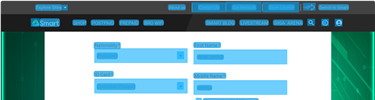
Task: Mobile Testing Project
Workflow: Customer Information Page_Philippines_Passport

Step 1: Get Nationality & ID Type on the flutter-view

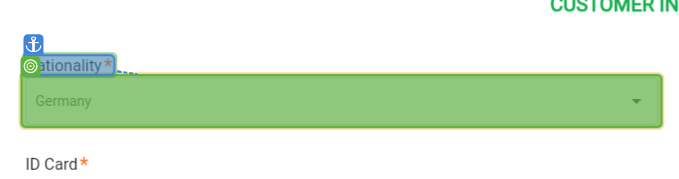
Step 2: get-text

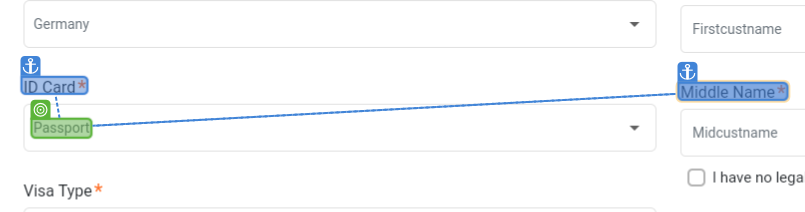
Step 3: get-text

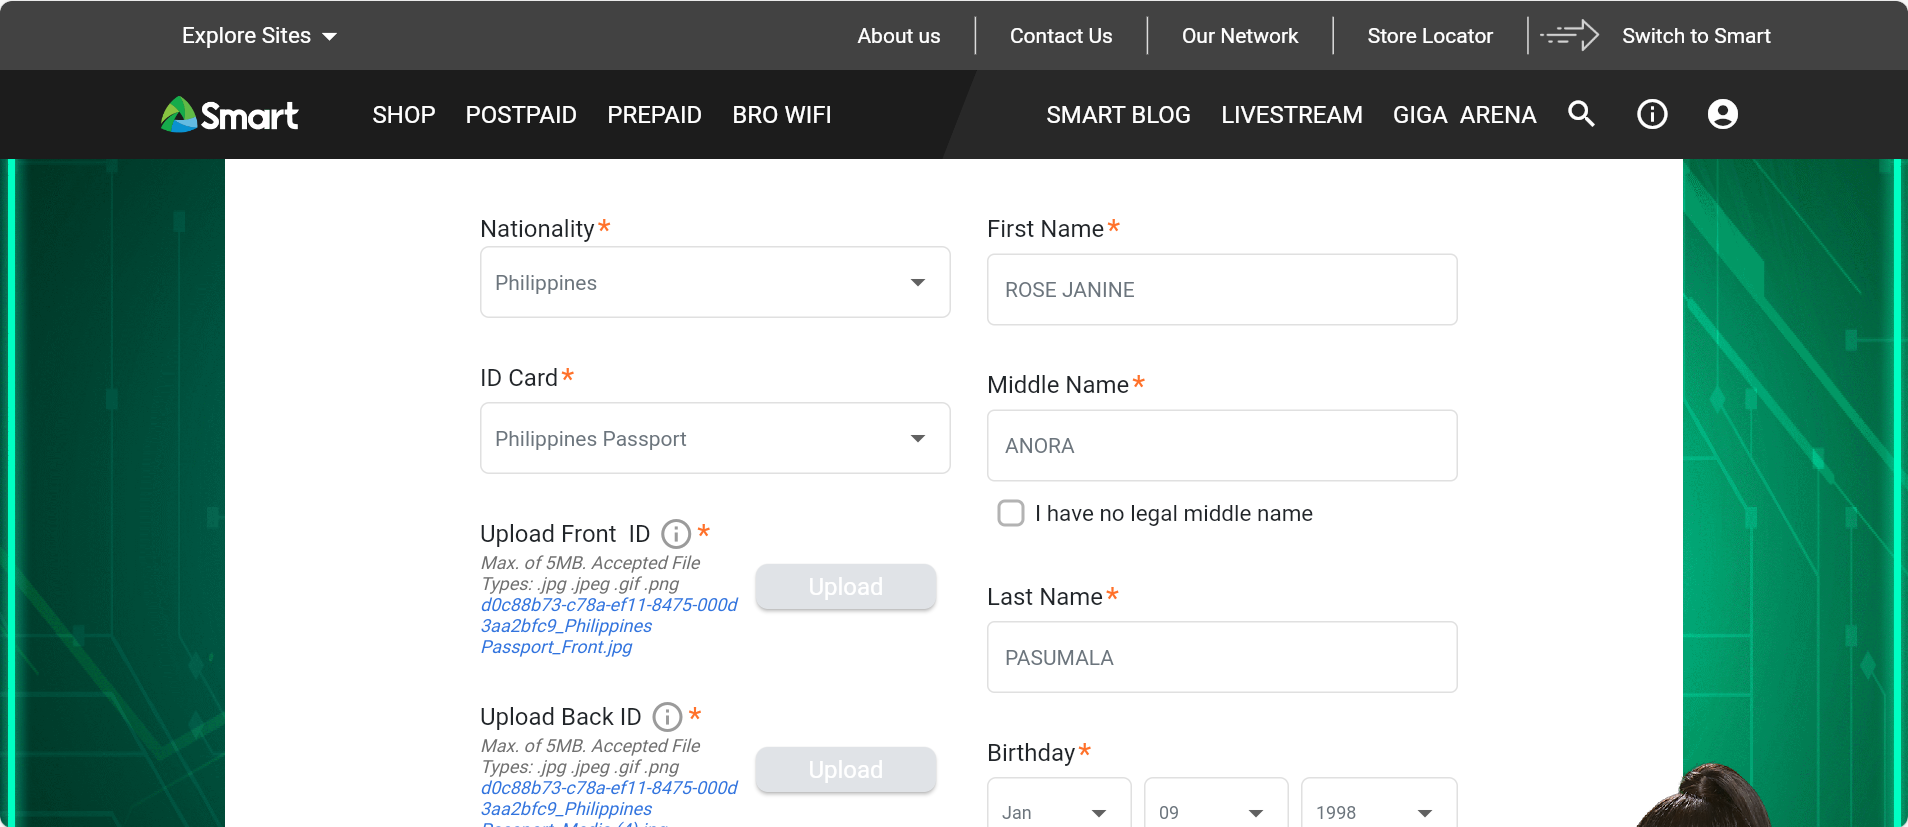
Step 4: Screen CV Get Text - '' (Main)

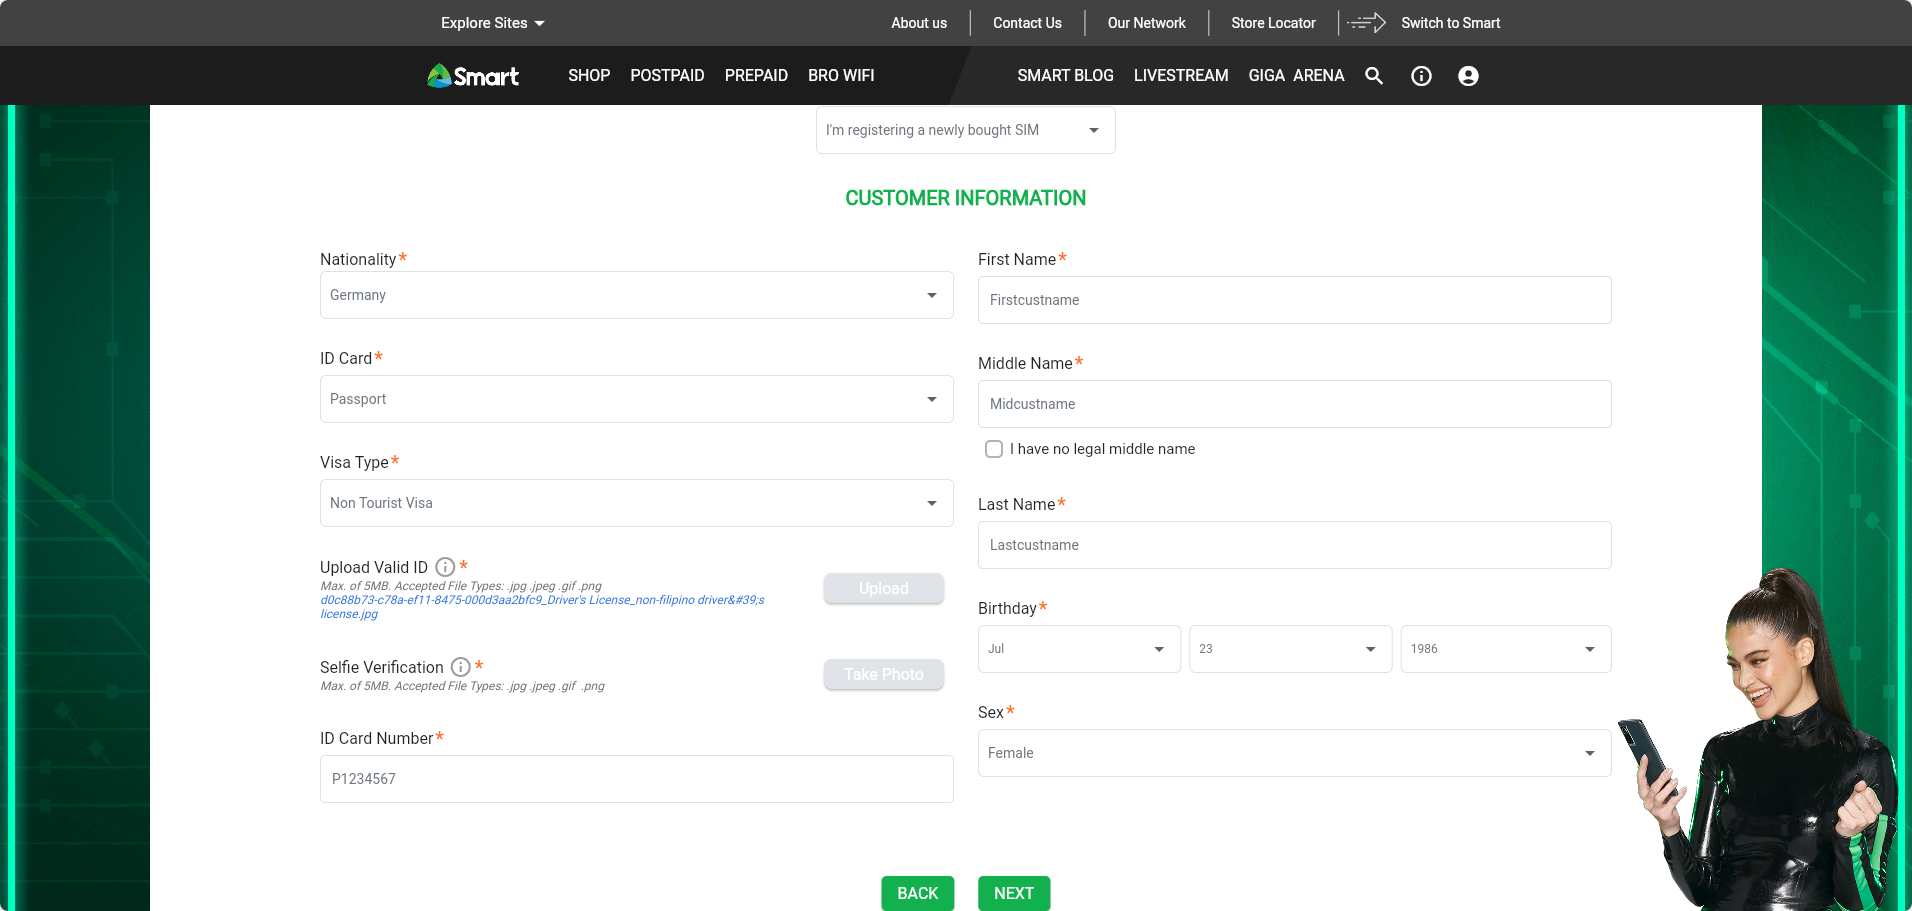
Step 5: Screen CV Get Text - 'Jul'

Step 6 [try]: click (no picture) (repeated 2 times)

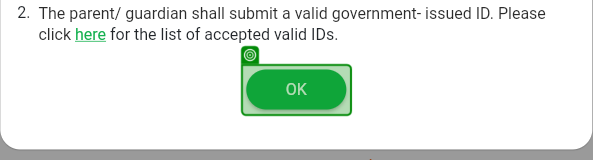
Step 8 [then]: check

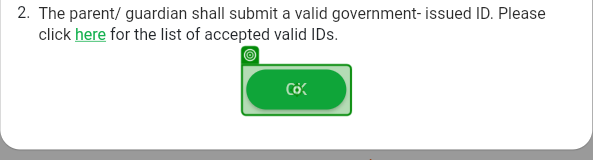
Step 9: click (repeated 2 times)

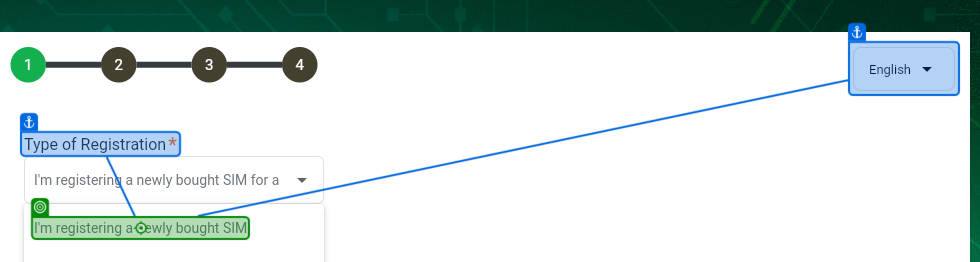
Step 11: click

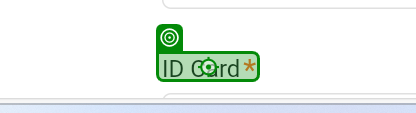
Step 12 [try]: Scroll to Nationality Menu

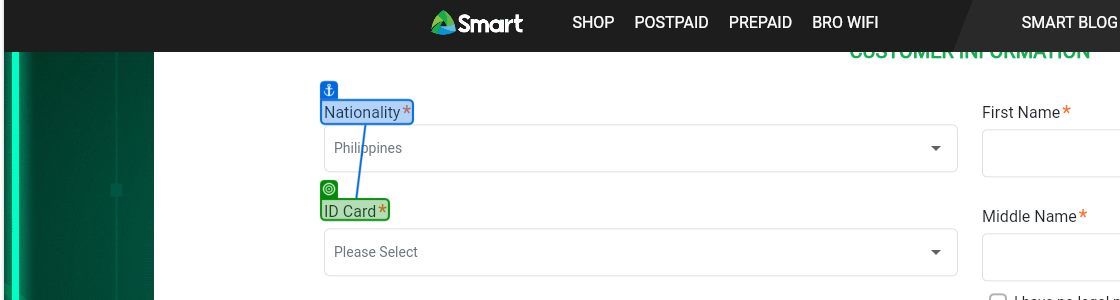
Step 13: SearchedElement

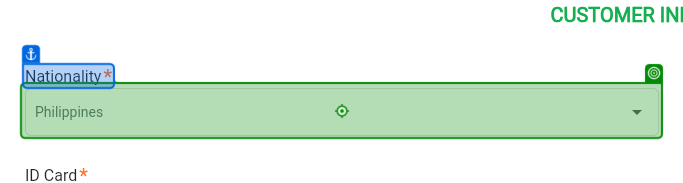
Step 14: click

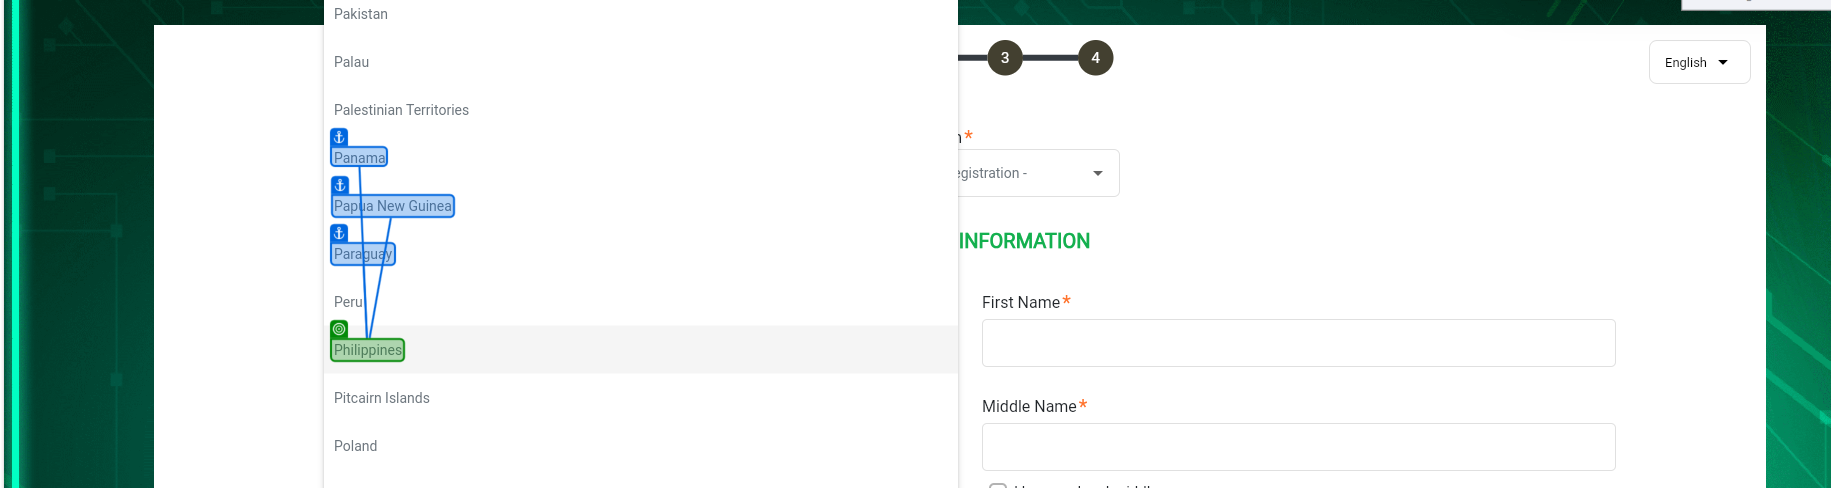
Step 15: get-text

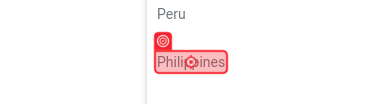
Step 16: Scroll Up

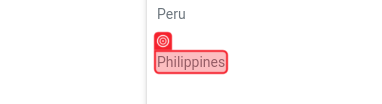
Step 17: SearchedElement

Step 18: Scroll Down (same screen as step 16)

Step 19: SearchedElement (same screen as step 17)

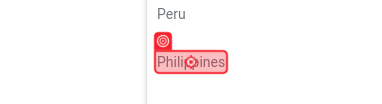
Step 20: click

Step 21 [try]: SearchedElement (no picture)

Step 22: click (no picture)

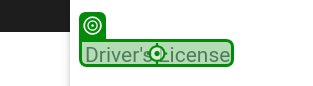
Step 23: Scroll to Type of ID

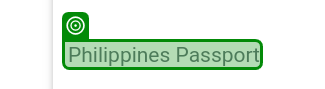
Step 24: SearchedElement

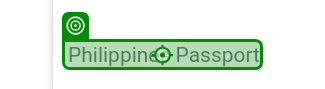
Step 25: click

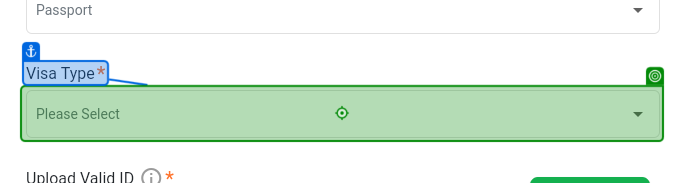
Step 26 [try]: click

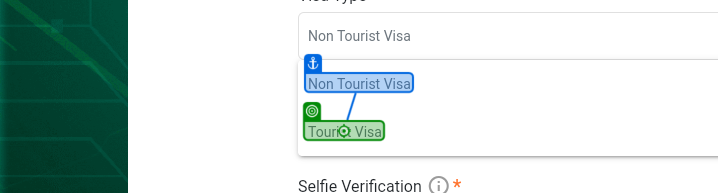
Step 27: click

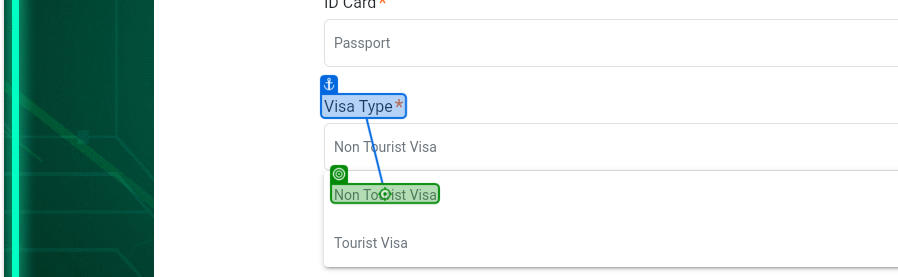
Step 28: click

Step 29 [try]: click on 'Upload' (no picture)

Step 30 [then]: check 'Type File Path' (no picture)

Step 31: click (no picture)

Step 32: type [FrontIDNewFilePath] (no picture)

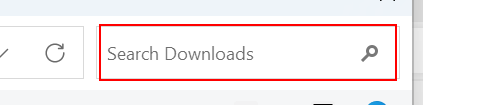
Step 33: type a value into the element 'Search Downloads' in window 'Open' (msedge.exe)

Step 34 [try]: click (no picture)

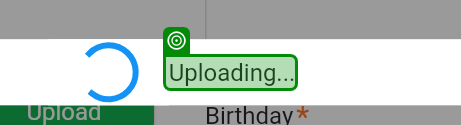
Step 35 [then]: check

Step 36 [try]: click on 'Upload' (no picture)

Step 37 [then]: check 'Type File Path' (no picture)

Step 38: type [BackIDNewFilePath] (no picture)

Step 39: type a value into the element 'Search Downloads' in window 'Open' (msedge.exe) (same screen as step 33)

Step 40 [try]: click (no picture)

Step 41 [then]: check 'Uploading...' (same screen as step 35)

Step 42 [try]: click on 'Upload' (no picture)

Step 43 [then]: check 'Type File Path' (no picture)

Step 44: type [FrontIDNewFilePath] (no picture)

Step 45: type a value into the element 'Search Downloads' in window 'Open' (msedge.exe) (same screen as step 33)

Step 46 [try]: click (no picture)

Step 47 [then]: check (same screen as step 35)

Step 48 [then]: check 'Middle Name *' (same screen as step 35)

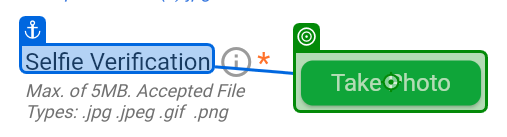
Step 49 [try]: click

Step 50 [then]: check (no picture)

Step 51 [try]: click (no picture)

Step 52 [then]: check (no picture)

Step 53 [then]: SearchedElement (no picture)

Step 54: CV Screen Scope 'FLUTTER-VIEW' on the flutter-view (same screen as step 1)

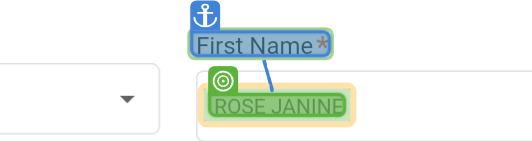
Step 55 [then]: get-text

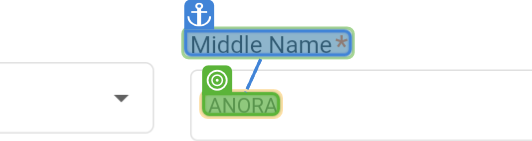
Step 56: get-text

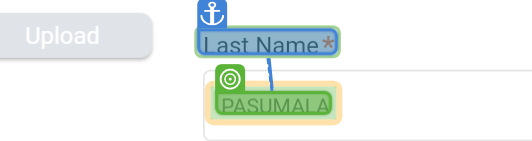
Step 57: get-text

Step 58: SearchedElement (no picture)

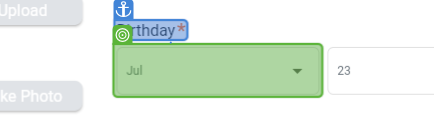
Step 59: get-text

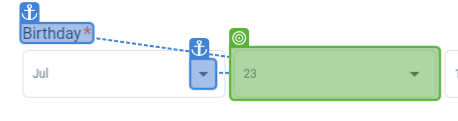
Step 60: get-text

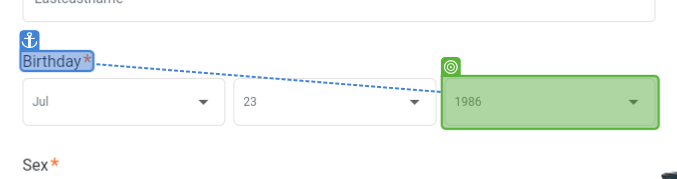
Step 61: get-text

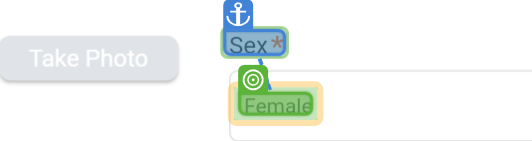
Step 62: get-text

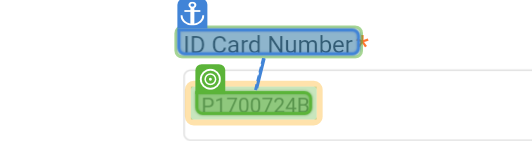
Step 63: get-text